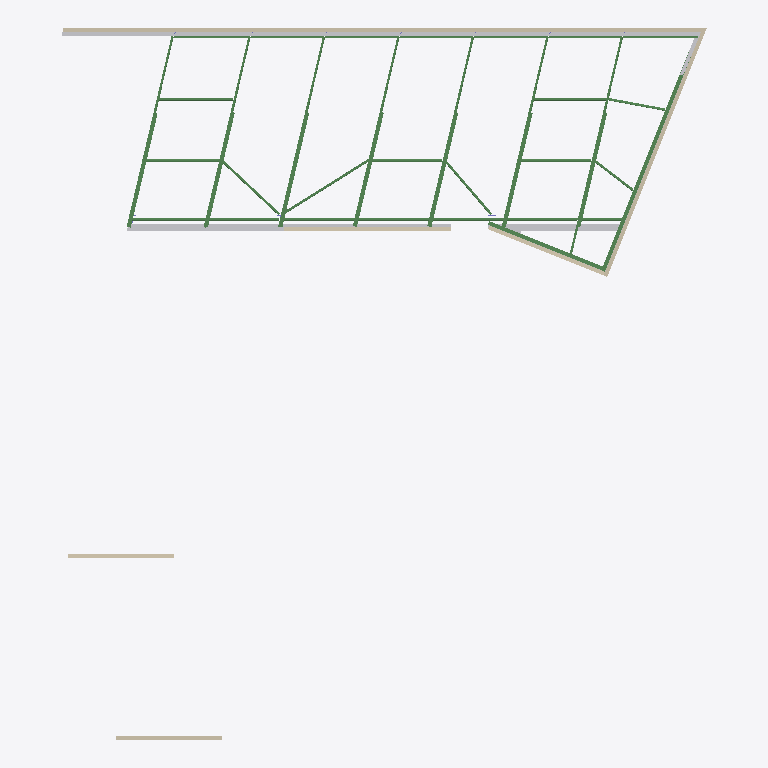
Plan cut of the same IFC building model at storey 'Level 2' (level 3.14 m, cut at 4.54 m), seen from above with north up, elements coloured by IFC class: 40 beams (green), 6 walls (beige), 3 other elements (light grey). Cut surfaces are drawn darker.
Extent 25.3 m × 27.9 m × 5.9 m (x, y, z). Storeys (2): Level 1 at -0.00 m; Level 2 at 3.14 m. Elements (117): 43 IfcBeam, 42 IfcColumn, 19 IfcWallStandardCase, 9 IfcSlab, 4 IfcBuildingElementProxy.

HEADER;
FILE_DESCRIPTION(('ViewDefinition [CoordinationView_V2.0]'),'2;1');
FILE_NAME('example.ifc','2026-06-03T16:02:23+02:00',(''),(''),'IfcOpenShell 0.8.5','Bonsai 0.8.5','');
FILE_SCHEMA(('IFC2X3'));
ENDSEC;
DATA;
#119=IFCPROJECT('39ashYNBDEDR$HhF_Vv5pT',#41,'3458',$,$,'CMC HUTT HUB - PRE-DELIVERY','Project Status',(#111),#106);
#148=IFCSITE('39ashYNBDEDR$HhF_Vv5pV',#41,'Default',$,$,#147,$,$,.ELEMENT.,(42,12,46,804504),(-71,-1,-58,-789672),0.0,$,$);
#129=IFCBUILDING('39ashYNBDEDR$HhF_Vv5pS',#41,'',$,$,#32,$,'',.ELEMENT.,$,$,#125);
#138=IFCBUILDINGSTOREY('39ashYNBDEDR$HhFzW6w9a',#41,'Level 1',$,'Level:1/4" Head',#136,$,'Level 1',.ELEMENT.,-9.189295E-11);
#144=IFCBUILDINGSTOREY('39ashYNBDEDR$HhFzW6zmQ',#14322,'Level 2',$,'Level:1/4" Head',#14317,$,'Level 2',.ELEMENT.,3139.99999999982);
#12881=IFCBUILDINGELEMENTPROXY('0ABLmE5Ab0UuwTJ2n2NJC2',#14700,'300x300 Beam:300x300 Beam:926213',$,'300x300 Beam:300x300 Beam',#14699,#12875,'926213',$);
#2117=IFCWALLSTANDARDCASE('03RdpMwXDAcxzTBzSbZ52J',#14340,'Basic Wall:150 Concrete:681128',$,'Basic Wall:150 Concrete',#14339,#2115,'681128');
#1251=IFCBUILDINGELEMENTPROXY('0sfBnoLAb0R9H9P$iaZdP4',#41,'Beam A:Beam A:672415',$,'Beam A:Beam A',#1250,#1247,'672415',$);
#2186=IFCWALLSTANDARDCASE('03RdpMwXDAcxzTBzSbZ55z',#14346,'Basic Wall:150 Concrete:681286',$,'Basic Wall:150 Concrete',#14345,#2184,'681286');
#13157=IFCBEAM('1a_3Mif1b2Cwihe1FTdiVH',#14718,'NZ-PFC Channels beam:150PFC17.7:951335',$,'NZ-PFC Channels beam:150PFC17.7',#14717,#13155,'951335');
#1406=IFCBUILDINGELEMENTPROXY('0sfBnoLAb0R9H9P$iaZdxm',#14334,'Beam B:Beam B:674347',$,'Beam B:Beam B',#14333,#1400,'674347',$);
#13012=IFCWALLSTANDARDCASE('138N8vYxXFrRrF$8SbSJOC',#14712,'Basic Wall:150 Concrete:929766',$,'Basic Wall:150 Concrete',#14711,#13010,'929766');
#5591=IFCBEAM('1HXmQbW497zOJ$tovXeLF0',#14490,'NZ-PFC Channels beam:300PFC40.1:695469',$,'NZ-PFC Channels beam:300PFC40.1',#14489,#5589,'695469');
#12954=IFCWALLSTANDARDCASE('138N8vYxXFrRrF$8SbSJG_',#14706,'Basic Wall:150 Concrete:929236',$,'Basic Wall:150 Concrete',#14705,#12952,'929236');
#13297=IFCBEAM('1a_3Mif1b2Cwihe1FTdiUu',#14724,'NZ-PFC Channels beam:150PFC17.7:951374',$,'NZ-PFC Channels beam:150PFC17.7',#14723,#13295,'951374');
#4563=IFCBEAM('0VNYAWfXv8JvIRVfOzYGlh',#14460,'NZ-PFC Channels beam:300PFC40.1:693651',$,'NZ-PFC Channels beam:300PFC40.1',#14459,#4561,'693651');
#5039=IFCBEAM('1HXmQbW497zOJ$tovXeLME',#14466,'NZ-PFC Channels beam:300PFC40.1:695011',$,'NZ-PFC Channels beam:300PFC40.1',#14465,#5037,'695011');
#5453=IFCBEAM('1HXmQbW497zOJ$tovXeLCm',#14484,'NZ-PFC Channels beam:300PFC40.1:695389',$,'NZ-PFC Channels beam:300PFC40.1',#14483,#5451,'695389');
#6410=IFCBEAM('1HXmQbW497zOJ$tovXeMnm',#14544,'NZ-PFC Channels beam:300PFC40.1:697117',$,'NZ-PFC Channels beam:300PFC40.1',#14543,#6408,'697117');
#5177=IFCBEAM('1HXmQbW497zOJ$tovXeLJe',#14472,'NZ-PFC Channels beam:300PFC40.1:695173',$,'NZ-PFC Channels beam:300PFC40.1',#14471,#5175,'695173');
#5315=IFCBEAM('1HXmQbW497zOJ$tovXeLDX',#14478,'NZ-PFC Channels beam:300PFC40.1:695308',$,'NZ-PFC Channels beam:300PFC40.1',#14477,#5313,'695308');
#14829=IFCWALLSTANDARDCASE('3lG7FRlWz2QhqHbzLzLYaS',#14903,'Basic Wall:150 Concrete:722979',$,'Basic Wall:150 Concrete',#14908,#14884,'722979');
#14984=IFCWALLSTANDARDCASE('0utPGoS5P9ChYa_NEVe$CH',#15058,'Basic Wall:150 Concrete:722979',$,'Basic Wall:150 Concrete',#15068,#15039,'722979');
#8488=IFCBEAM('1HXmQbW497zOJ$tovXeNqj',#14610,'NZ-SHS beam:100x6.0SHS:700992',$,'NZ-SHS beam:100x6.0SHS',#14609,#8486,'700992');
#3296=IFCBEAM('0VNYAWfXv8JvIRVfOzYGrI',#14370,'L-Angle:L3-1/2X3X3/8:693034',$,'L-Angle:L3-1/2X3X3/8',#14369,#3294,'693034');
#3924=IFCBEAM('0VNYAWfXv8JvIRVfOzYGtb',#14412,'L-Angle:L3-1/2X3X3/8:693149',$,'L-Angle:L3-1/2X3X3/8',#14411,#3922,'693149');
#4116=IFCBEAM('0VNYAWfXv8JvIRVfOzYGsn',#14430,'L-Angle:L3-1/2X3X3/8:693193',$,'L-Angle:L3-1/2X3X3/8',#14429,#4114,'693193');
#4270=IFCBEAM('0VNYAWfXv8JvIRVfOzYGs7',#14442,'L-Angle:L3-1/2X3X3/8:693247',$,'L-Angle:L3-1/2X3X3/8',#14441,#4268,'693247');
#3732=IFCBEAM('0VNYAWfXv8JvIRVfOzYGqK',#14394,'L-Angle:L3-1/2X3X3/8:693100',$,'L-Angle:L3-1/2X3X3/8',#14393,#3730,'693100');
#4424=IFCBEAM('0VNYAWfXv8JvIRVfOzYGfG',#14454,'L-Angle:L3-1/2X3X3/8:693288',$,'L-Angle:L3-1/2X3X3/8',#14453,#4422,'693288');
#6271=IFCBEAM('1HXmQbW497zOJ$tovXeMqN',#14538,'L-Angle:L3-1/2X3X3/8:696954',$,'L-Angle:L3-1/2X3X3/8',#14537,#6269,'696954');
#7663=IFCBEAM('1HXmQbW497zOJ$tovXeMEh',#14592,'NZ-SHS beam:100x6.0SHS:699590',$,'NZ-SHS beam:100x6.0SHS',#14591,#7661,'699590');
#7949=IFCBEAM('1HXmQbW497zOJ$tovXeMEa',#14598,'NZ-SHS beam:100x6.0SHS:699593',$,'NZ-SHS beam:100x6.0SHS',#14597,#7947,'699593');
#11065=IFCBEAM('2ZUpN6JpjF_h$DXi2jfhWp',#14658,'NZ-SHS beam:100x6.0SHS:840239',$,'NZ-SHS beam:100x6.0SHS',#14657,#11063,'840239');
#10527=IFCBEAM('0cqv$41Df7ygSQzJTMBnv3',#14646,'NZ-SHS beam:100x6.0SHS:823966',$,'NZ-SHS beam:100x6.0SHS',#14645,#10525,'823966');
#11334=IFCBEAM('2ZUpN6JpjF_h$DXi2jfhZS',#14664,'NZ-SHS beam:100x6.0SHS:840384',$,'NZ-SHS beam:100x6.0SHS',#14663,#11332,'840384');
#12261=IFCBEAM('27J37xJVv87faL5LF17We9',#14682,'NZ-SHS beam:100x6.0SHS:863780',$,'NZ-SHS beam:100x6.0SHS',#14681,#12259,'863780');
#12530=IFCBEAM('27J37xJVv87faL5LF17WeQ',#14688,'NZ-SHS beam:100x6.0SHS:863799',$,'NZ-SHS beam:100x6.0SHS',#14687,#12528,'863799');
#10258=IFCBEAM('0cqv$41Df7ygSQzJTMBnvG',#14640,'NZ-SHS beam:100x6.0SHS:823949',$,'NZ-SHS beam:100x6.0SHS',#14639,#10256,'823949');
#10796=IFCBEAM('0cqv$41Df7ygSQzJTMBnvz',#14652,'NZ-SHS beam:100x6.0SHS:823968',$,'NZ-SHS beam:100x6.0SHS',#14651,#10794,'823968');
#11603=IFCBEAM('2ZUpN6JpjF_h$DXi2jfhZ$',#14670,'NZ-SHS beam:100x6.0SHS:840419',$,'NZ-SHS beam:100x6.0SHS',#14669,#11601,'840419');
#11992=IFCBEAM('27J37xJVv87faL5LF17WdF',#14676,'NZ-SHS beam:100x6.0SHS:863714',$,'NZ-SHS beam:100x6.0SHS',#14675,#11990,'863714');
#8218=IFCBEAM('1HXmQbW497zOJ$tovXeN$H',#14604,'NZ-SHS beam:100x6.0SHS:700604',$,'NZ-SHS beam:100x6.0SHS',#14603,#8216,'700604');
#8758=IFCBEAM('1HXmQbW497zOJ$tovXeNjn',#14616,'NZ-SHS beam:100x6.0SHS:701468',$,'NZ-SHS beam:100x6.0SHS',#14615,#8756,'701468');
#7394=IFCBEAM('1HXmQbW497zOJ$tovXeMVx',#14586,'NZ-PFC Channels beam:150PFC17.7:698518',$,'NZ-PFC Channels beam:150PFC17.7',#14585,#7392,'698518');
#6579=IFCBEAM('1HXmQbW497zOJ$tovXeMcC',#14550,'NZ-PFC Channels beam:150PFC17.7:698081',$,'NZ-PFC Channels beam:150PFC17.7',#14549,#6577,'698081');
#9298=IFCBEAM('1HXmQbW497zOJ$tovXeGyc',#14628,'NZ-SHS beam:100x6.0SHS:704587',$,'NZ-SHS beam:100x6.0SHS',#14627,#9296,'704587');
#6729=IFCBEAM('1HXmQbW497zOJ$tovXeMTo',#14556,'NZ-PFC Channels beam:150PFC17.7:698399',$,'NZ-PFC Channels beam:150PFC17.7',#14555,#6727,'698399');
#6862=IFCBEAM('1HXmQbW497zOJ$tovXeMSz',#14562,'NZ-PFC Channels beam:150PFC17.7:698448',$,'NZ-PFC Channels beam:150PFC17.7',#14561,#6860,'698448');
#6995=IFCBEAM('1HXmQbW497zOJ$tovXeMSE',#14568,'NZ-PFC Channels beam:150PFC17.7:698467',$,'NZ-PFC Channels beam:150PFC17.7',#14567,#6993,'698467');
#7128=IFCBEAM('1HXmQbW497zOJ$tovXeMSP',#14574,'NZ-PFC Channels beam:150PFC17.7:698484',$,'NZ-PFC Channels beam:150PFC17.7',#14573,#7126,'698484');
#7261=IFCBEAM('1HXmQbW497zOJ$tovXeMVg',#14580,'NZ-PFC Channels beam:150PFC17.7:698503',$,'NZ-PFC Channels beam:150PFC17.7',#14579,#7259,'698503');
#9028=IFCBEAM('1HXmQbW497zOJ$tovXeNir',#14622,'NZ-SHS beam:100x6.0SHS:701528',$,'NZ-SHS beam:100x6.0SHS',#14621,#9026,'701528');
#12799=IFCBEAM('27J37xJVv87faL5LF17Wfh',#14694,'NZ-SHS beam:100x6.0SHS:863814',$,'NZ-SHS beam:100x6.0SHS',#14693,#12797,'863814');
ENDSEC;
